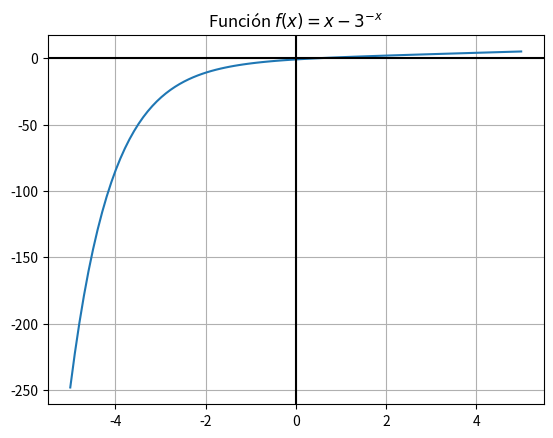

The matplotlib source for this figure:
from numpy import *
import matplotlib.pyplot as plt
def f(x):
    return x - 3**(-x)
encabezado="Función $f(x) = x - 3^{-x}$"
print("*-*-*-*-*-*-*-*-*-*-*-*-*-*-*-*-*-*-*")
print("Función f(x) = x - 3^(-x)")
print("*-*-*-*-*-*-*-*-*-*-*-*-*-*-*-*-*-*-*")
print(f"\nf(-1) = {f(-1)}")
print(f"f(0) = {f(0)}")
print(f"f(1) = {f(1)}")
print("")
X=linspace(-5,5,100)
F1=f(X)
plt.plot(X,F1)
plt.title(encabezado)
plt.grid(True)
plt.axhline(0,color="black")
plt.axvline(0,color="black")
plt.show()
